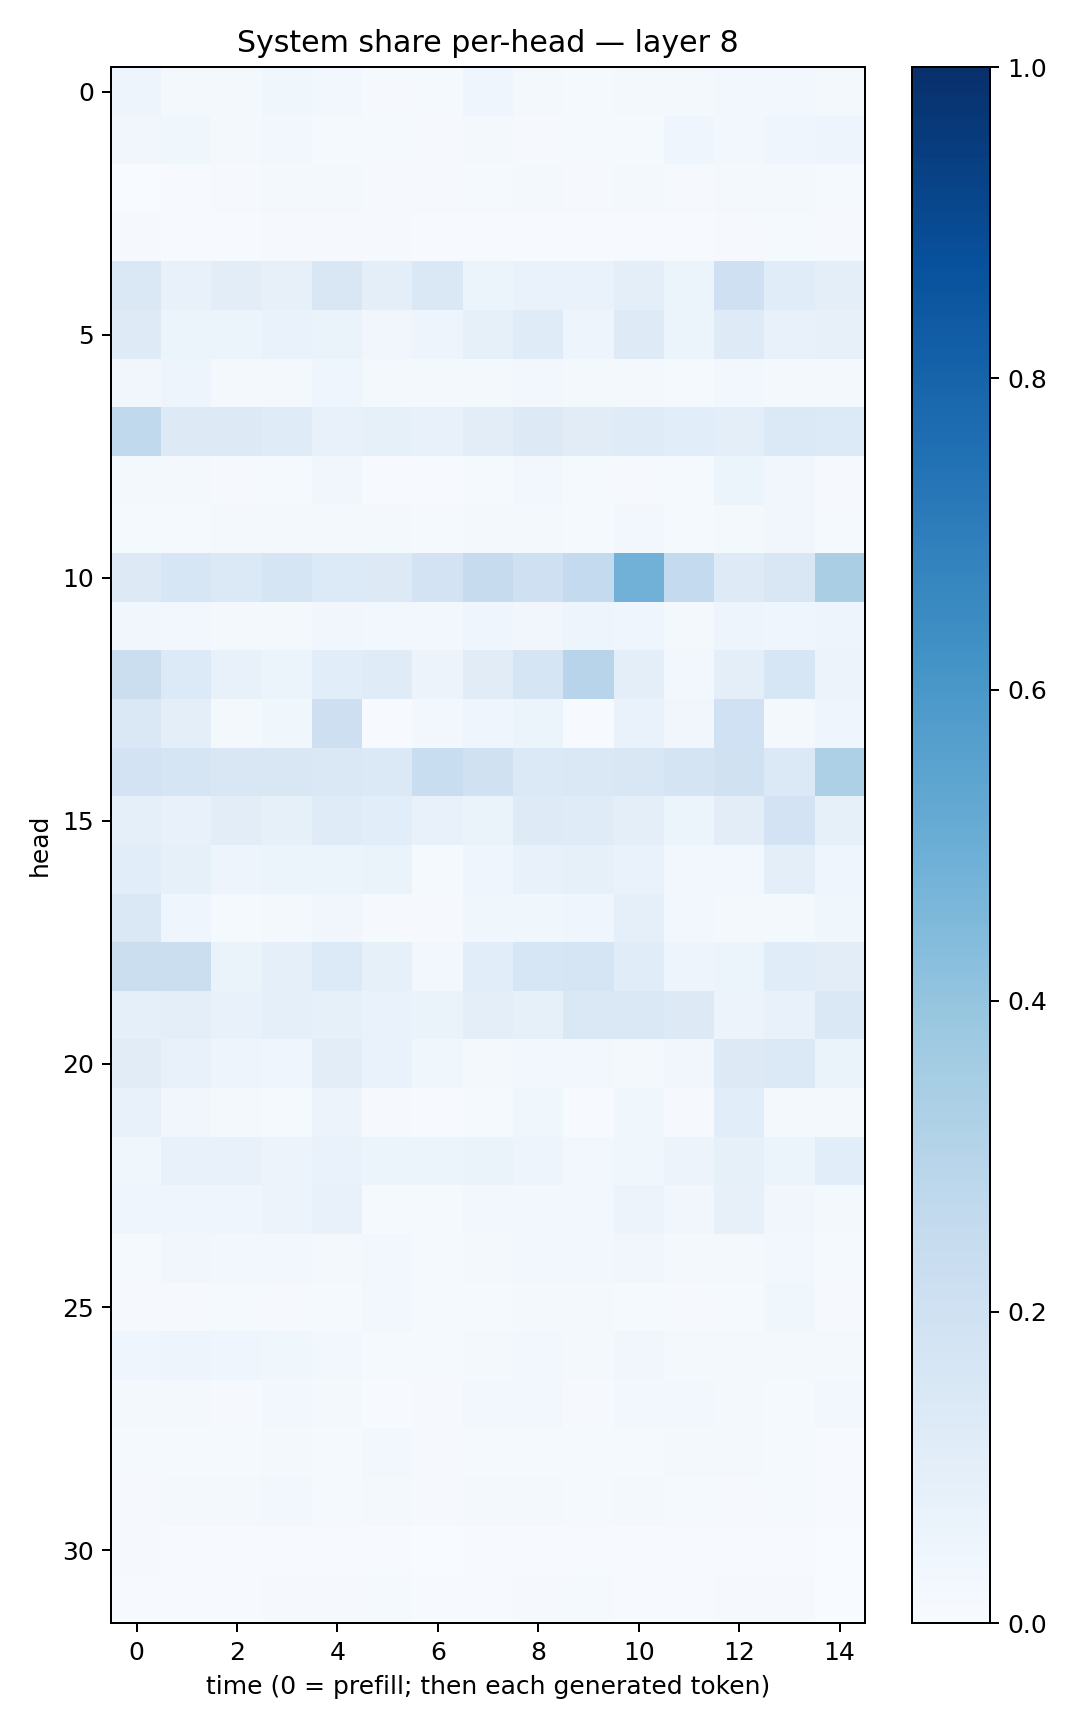

Source data for this figure (header and first rows):
0.047511693, 0.016820353, 0.018593121, 0.03524637, 0.025628362, 0.010378725, 0.013059758, 0.039822698, 0.020406468, 0.0118859755, 0.020697456, 0.022686988, 0.024992742, 0.026462154, 0.017885756
0.0345, 0.03629, 0.01896, 0.02801, 0.01537, 0.01291, 0.01134, 0.0177, 0.01091, 0.01173, 0.01448, 0.04053, 0.02872, 0.04221, 0.04921
0.002189, 0.006834, 0.01014, 0.01852, 0.02062, 0.01, 0.009126, 0.01321, 0.01676, 0.01168, 0.01811, 0.01041, 0.0196, 0.02318, 0.01258
0.01102, 0.005346, 0.006024, 0.007869, 0.008211, 0.009244, 0.006043, 0.005224, 0.005747, 0.004576, 0.005868, 0.006482, 0.01144, 0.01352, 0.01157
0.1427, 0.07122, 0.1031, 0.08181, 0.1495, 0.09868, 0.1455, 0.052, 0.06952, 0.06748, 0.09853, 0.06142, 0.2038, 0.1163, 0.1012
0.1224, 0.062, 0.05918, 0.06991, 0.0653, 0.03289, 0.04814, 0.08378, 0.1178, 0.04823, 0.1243, 0.05154, 0.1235, 0.07405, 0.08147
0.03483, 0.04861, 0.01588, 0.01899, 0.04621, 0.02034, 0.02213, 0.02295, 0.02723, 0.0183, 0.02152, 0.01274, 0.02414, 0.01758, 0.02216
0.2627, 0.1311, 0.129, 0.1173, 0.07138, 0.08445, 0.07171, 0.1036, 0.1282, 0.1094, 0.1206, 0.1087, 0.0978, 0.1385, 0.1359
0.01982, 0.02082, 0.00806, 0.01489, 0.03151, 0.007388, 0.005285, 0.01519, 0.02796, 0.01391, 0.01051, 0.01542, 0.05131, 0.03514, 0.01021
0.01489, 0.01187, 0.021, 0.01876, 0.01613, 0.01723, 0.01337, 0.02312, 0.01655, 0.01403, 0.02436, 0.01542, 0.01761, 0.03499, 0.01446
0.1255, 0.1569, 0.1375, 0.1672, 0.1362, 0.1276, 0.1832, 0.2429, 0.2052, 0.2548, 0.482, 0.2566, 0.1216, 0.1492, 0.3372
0.03205, 0.02694, 0.01608, 0.02256, 0.03301, 0.02991, 0.02697, 0.0396, 0.03435, 0.04832, 0.04392, 0.02259, 0.05025, 0.04209, 0.04854
0.2189, 0.1342, 0.07407, 0.05273, 0.107, 0.1182, 0.05593, 0.1095, 0.1642, 0.2931, 0.0993, 0.02639, 0.09382, 0.1589, 0.05471
0.1448, 0.0946, 0.01768, 0.03766, 0.2118, 0.00598, 0.0271, 0.04169, 0.05332, 0.005055, 0.06913, 0.03342, 0.2006, 0.02292, 0.04548
0.1806, 0.1703, 0.151, 0.1512, 0.1424, 0.1391, 0.2321, 0.1982, 0.1401, 0.1471, 0.1512, 0.1788, 0.1966, 0.1368, 0.3268
0.08998, 0.07151, 0.1024, 0.08484, 0.12, 0.1085, 0.0748, 0.06508, 0.1219, 0.1182, 0.09761, 0.05096, 0.1048, 0.1814, 0.08317
0.1071, 0.08299, 0.04861, 0.05398, 0.0533, 0.06403, 0.01501, 0.04013, 0.07129, 0.08519, 0.06878, 0.02454, 0.0266, 0.09606, 0.04117
0.1456, 0.0419, 0.01426, 0.02097, 0.03485, 0.009825, 0.01058, 0.0388, 0.03688, 0.04238, 0.09126, 0.02788, 0.02277, 0.01956, 0.03757
0.2205, 0.222, 0.06409, 0.09127, 0.1347, 0.08224, 0.02766, 0.1066, 0.1601, 0.1696, 0.1167, 0.04994, 0.05927, 0.1156, 0.1037
0.08898, 0.1003, 0.07276, 0.08916, 0.08419, 0.06644, 0.0654, 0.09911, 0.08269, 0.1432, 0.1412, 0.1309, 0.05772, 0.07644, 0.1424
0.11, 0.07152, 0.04751, 0.04218, 0.1037, 0.06793, 0.0368, 0.0202, 0.02995, 0.0241, 0.01813, 0.03294, 0.1295, 0.1391, 0.06615
0.07145, 0.03255, 0.01693, 0.01512, 0.05756, 0.01067, 0.004694, 0.01333, 0.03677, 0.007111, 0.03673, 0.009493, 0.1058, 0.02212, 0.02201
0.037, 0.07666, 0.07746, 0.05615, 0.06808, 0.06067, 0.05895, 0.06306, 0.04826, 0.03047, 0.03839, 0.05489, 0.08459, 0.05957, 0.107
0.04593, 0.04465, 0.04567, 0.05627, 0.07706, 0.01441, 0.01476, 0.02584, 0.02701, 0.02345, 0.05592, 0.03156, 0.07941, 0.03205, 0.02174
0.01373, 0.03498, 0.02356, 0.02624, 0.02276, 0.02651, 0.0142, 0.02279, 0.02825, 0.02593, 0.03483, 0.02252, 0.01802, 0.02998, 0.01188
0.008061, 0.01167, 0.01244, 0.01036, 0.01172, 0.02364, 0.01278, 0.01317, 0.01938, 0.0164, 0.01491, 0.01093, 0.01359, 0.03746, 0.009309
0.04342, 0.04987, 0.04045, 0.03737, 0.0287, 0.01434, 0.01487, 0.02023, 0.02818, 0.01605, 0.03327, 0.02223, 0.02325, 0.02081, 0.02278
0.01854, 0.02213, 0.01125, 0.02997, 0.01806, 0.007323, 0.008078, 0.02347, 0.02507, 0.01052, 0.0276, 0.02746, 0.01623, 0.01239, 0.02854
0.01348, 0.0143, 0.01521, 0.01792, 0.01522, 0.02398, 0.01107, 0.01352, 0.012, 0.01477, 0.01313, 0.0163, 0.01965, 0.0134, 0.007699
0.008373, 0.02084, 0.02018, 0.02531, 0.01193, 0.0182, 0.01015, 0.01638, 0.02244, 0.01267, 0.02248, 0.01536, 0.008763, 0.01521, 0.004806
0.008497, 0.006805, 0.00543, 0.006571, 0.005945, 0.00511, 0.003579, 0.005818, 0.00526, 0.006274, 0.006015, 0.004536, 0.006284, 0.006593, 0.003439
0.007277, 0.006724, 0.007676, 0.008169, 0.009764, 0.01513, 0.007295, 0.005141, 0.0079, 0.01411, 0.007052, 0.00498, 0.00908, 0.01121, 0.002116
